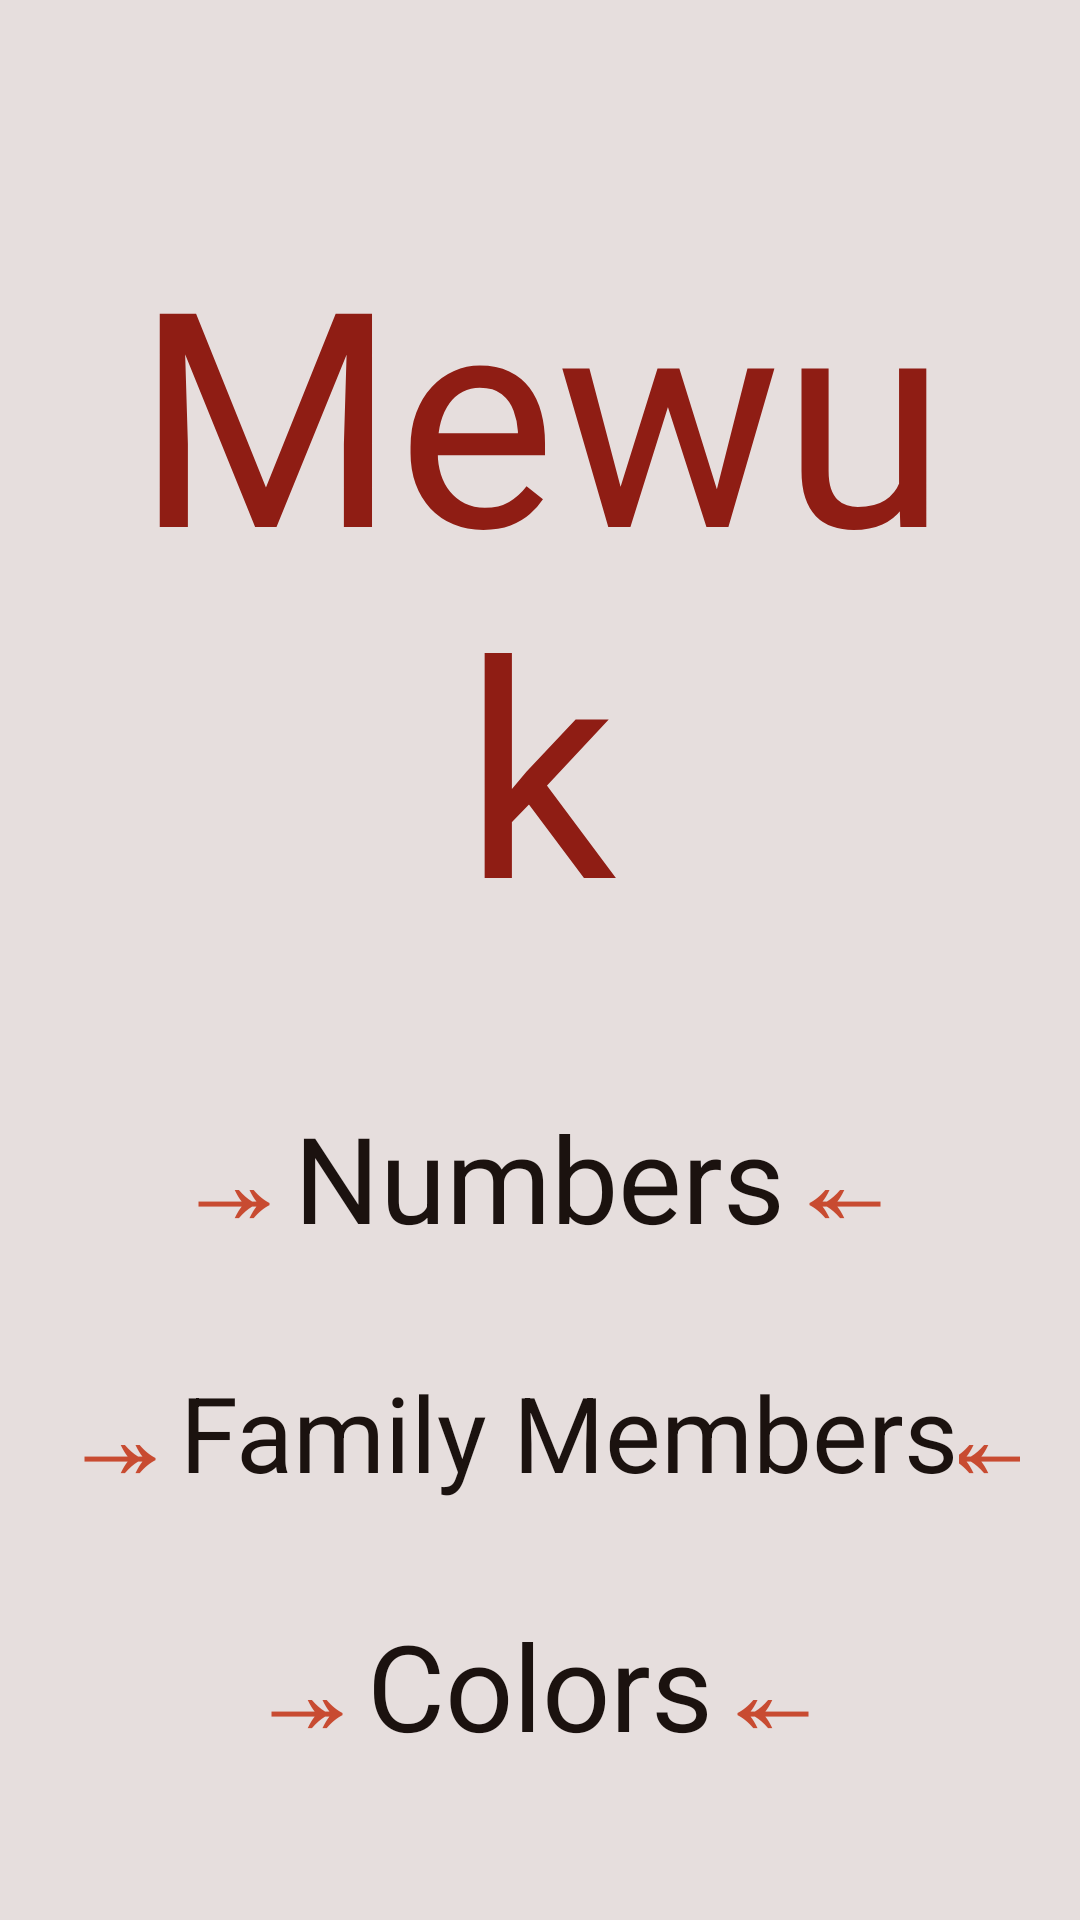

Reconstruct the res/layout file that produces this screen, plus the resources it refers to.
<!-- AndroidManifest.xml: application theme Theme.Mewuk -->
<!-- res/layout/activity_main.xml -->
<?xml version="1.0" encoding="utf-8"?>
<LinearLayout
	xmlns:android="http://schemas.android.com/apk/res/android"
	xmlns:tools="http://schemas.android.com/tools"
	xmlns:app="http://schemas.android.com/apk/res-auto"
	style="@style/main_layout"
	tools:context=".MainActivity">
	<TextView
		style="@style/main_title_text"
		android:text="@string/app_name"
	/>
	<LinearLayout
		android:id="@+id/numbers"
		style="@style/subject_group">
		<TextView
			style="@style/to_right_arrow"
		/>
		<TextView
			style="@style/main_subject_text"
			android:text="@string/numbers"
		/>
		<TextView
			style="@style/to_left_arrow"
		/>
	</LinearLayout>
	<LinearLayout
		android:id="@+id/family"
		style="@style/subject_group">
		<TextView
			style="@style/to_right_arrow"
		/>
		<TextView
			style="@style/main_subject_text"
			android:text="@string/family"
			android:textSize="35sp"
		/>
		<TextView
			style="@style/to_left_arrow"
		/>
	</LinearLayout>
	<LinearLayout
		android:id="@+id/colors"
		style="@style/subject_group">
		<TextView
			style="@style/to_right_arrow"
		/>
		<TextView
			style="@style/main_subject_text"
			android:text="@string/colors"
		/>
		<TextView
			style="@style/to_left_arrow"
		/>
	</LinearLayout>
	<LinearLayout
		android:id="@+id/phrases"
		style="@style/subject_group">
		<TextView
			style="@style/to_right_arrow"
		/>
		<TextView
			style="@style/main_subject_text"
			android:text="@string/phrases"
		/>
		<TextView
			style="@style/to_left_arrow"
		/>
	</LinearLayout>
</LinearLayout>
<!-- resources referenced by this layout -->
<resources>
  <string name="app_name">Mewuk</string>
  <string name="colors">Colors</string>
  <string name="family">Family Members</string>
  <string name="numbers">Numbers</string>
  <string name="phrases">Phrases</string>
  <style name="main_layout" parent="layout_style">
  		<item name="android:paddingVertical">40dp</item>
  		<item name="android:paddingHorizontal">20dp</item>
  	</style>
  <style name="main_subject_text" parent="basic_text">
  		<item name="android:layout_gravity">center</item>
  		<item name="android:textSize">40sp</item>
  		<item name="android:textColor">@color/contrast</item>
  	</style>
  <style name="main_title_text" parent="basic_text">
  		<item name="android:textSize">100sp</item>
  		<item name="android:textColor">@color/third</item>
  		<item name="android:layout_marginVertical">30dp</item>
  	</style>
  <style name="subject_group">
  		<item name="android:layout_width">wrap_content</item>
  		<item name="android:layout_height">wrap_content</item>
  		<item name="android:orientation">horizontal</item>
  		<item name="android:layout_gravity">center_horizontal</item>
  		<item name="android:layout_marginVertical">15dp</item>
  	</style>
  <style name="to_left_arrow" parent="main_subject_text">
  		<item name="android:text">@string/to_left_arrow</item>
  		<item name="android:textColor">@color/second</item>
  	</style>
  <style name="to_right_arrow" parent="main_subject_text">
  		<item name="android:text">@string/to_right_arrow</item>
  		<item name="android:textColor">@color/second</item>
  	</style>
  <style name="Theme.Mewuk" parent="Theme.MaterialComponents.DayNight.NoActionBar">
  		
  		<item name="colorPrimary">@color/purple_500</item>
  		<item name="colorPrimaryVariant">@color/purple_700</item>
  		<item name="colorOnPrimary">@color/white</item>
  		
  		<item name="colorSecondary">@color/teal_200</item>
  		<item name="colorSecondaryVariant">@color/teal_700</item>
  		<item name="colorOnSecondary">@color/black</item>
  		
  		<item name="android:statusBarColor">?attr/colorPrimaryVariant</item>
  		
  	</style>
  <style name="layout_style">
  		<item name="android:layout_width">match_parent</item>
  		<item name="android:layout_height">match_parent</item>
  		<item name="android:background">@color/main</item>
  		<item name="android:orientation">vertical</item>
  	</style>
  <style name="basic_text">
  		<item name="android:layout_width">wrap_content</item>
  		<item name="android:layout_height">wrap_content</item>
  		<item name="android:layout_gravity">center_horizontal</item>
  		<item name="android:textAlignment">center</item>
  		<item name="android:gravity">center</item>
  	</style>
  <color name="contrast">#1B120F</color>
  <color name="third">#8F1D14</color>
  <string name="to_left_arrow">↞</string>
  <color name="second">#C84B31</color>
  <string name="to_right_arrow">↠</string>
  <color name="purple_500">#FF6200EE</color>
  <color name="purple_700">#FF3700B3</color>
  <color name="white">#FFFFFFFF</color>
  <color name="teal_200">#FF03DAC5</color>
  <color name="teal_700">#FF018786</color>
  <color name="black">#FF000000</color>
  <color name="main">#E6DEDD</color>
</resources>
